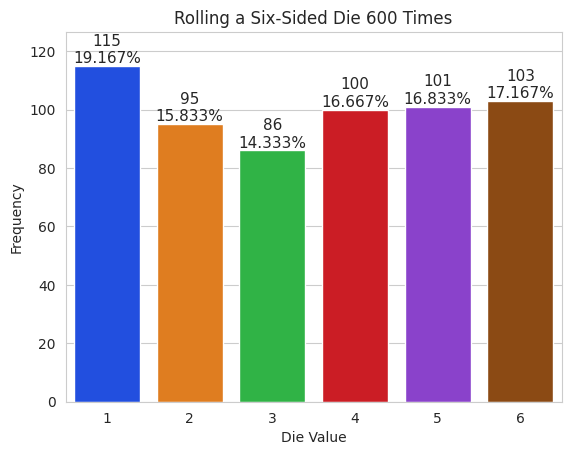

Reproduce this figure in Python.
# coding: utf-8
import matplotlib.pyplot as plt
import numpy as np
import random
import seaborn as sns
rolls = [random.randrange(1, 7) for i in range(600)]
values, frequencies = np.unique(rolls,return_counts=True)
title = f'Rolling a Six-Sided Die {len(rolls):,} Times'
sns.set_style ('whitegrid')
axes = sns.barplot(x=values, y=frequencies, palette = 'bright')
axes.set_title(title)
axes.set(xlabel='Die Value', ylabel='Frequency')
axes.set_ylim(top=max(frequencies)*1.10)
for bar, frequency in zip(axes.patches, frequencies):
    text_x = bar.get_x() + bar.get_width()/2.0
    text_y = bar.get_height()
    text = f'{frequency:,}\n{frequency / len(rolls):.3%}'
    axes.text(text_x, text_y, text, fontsize=11, ha='center', va = 'bottom')
